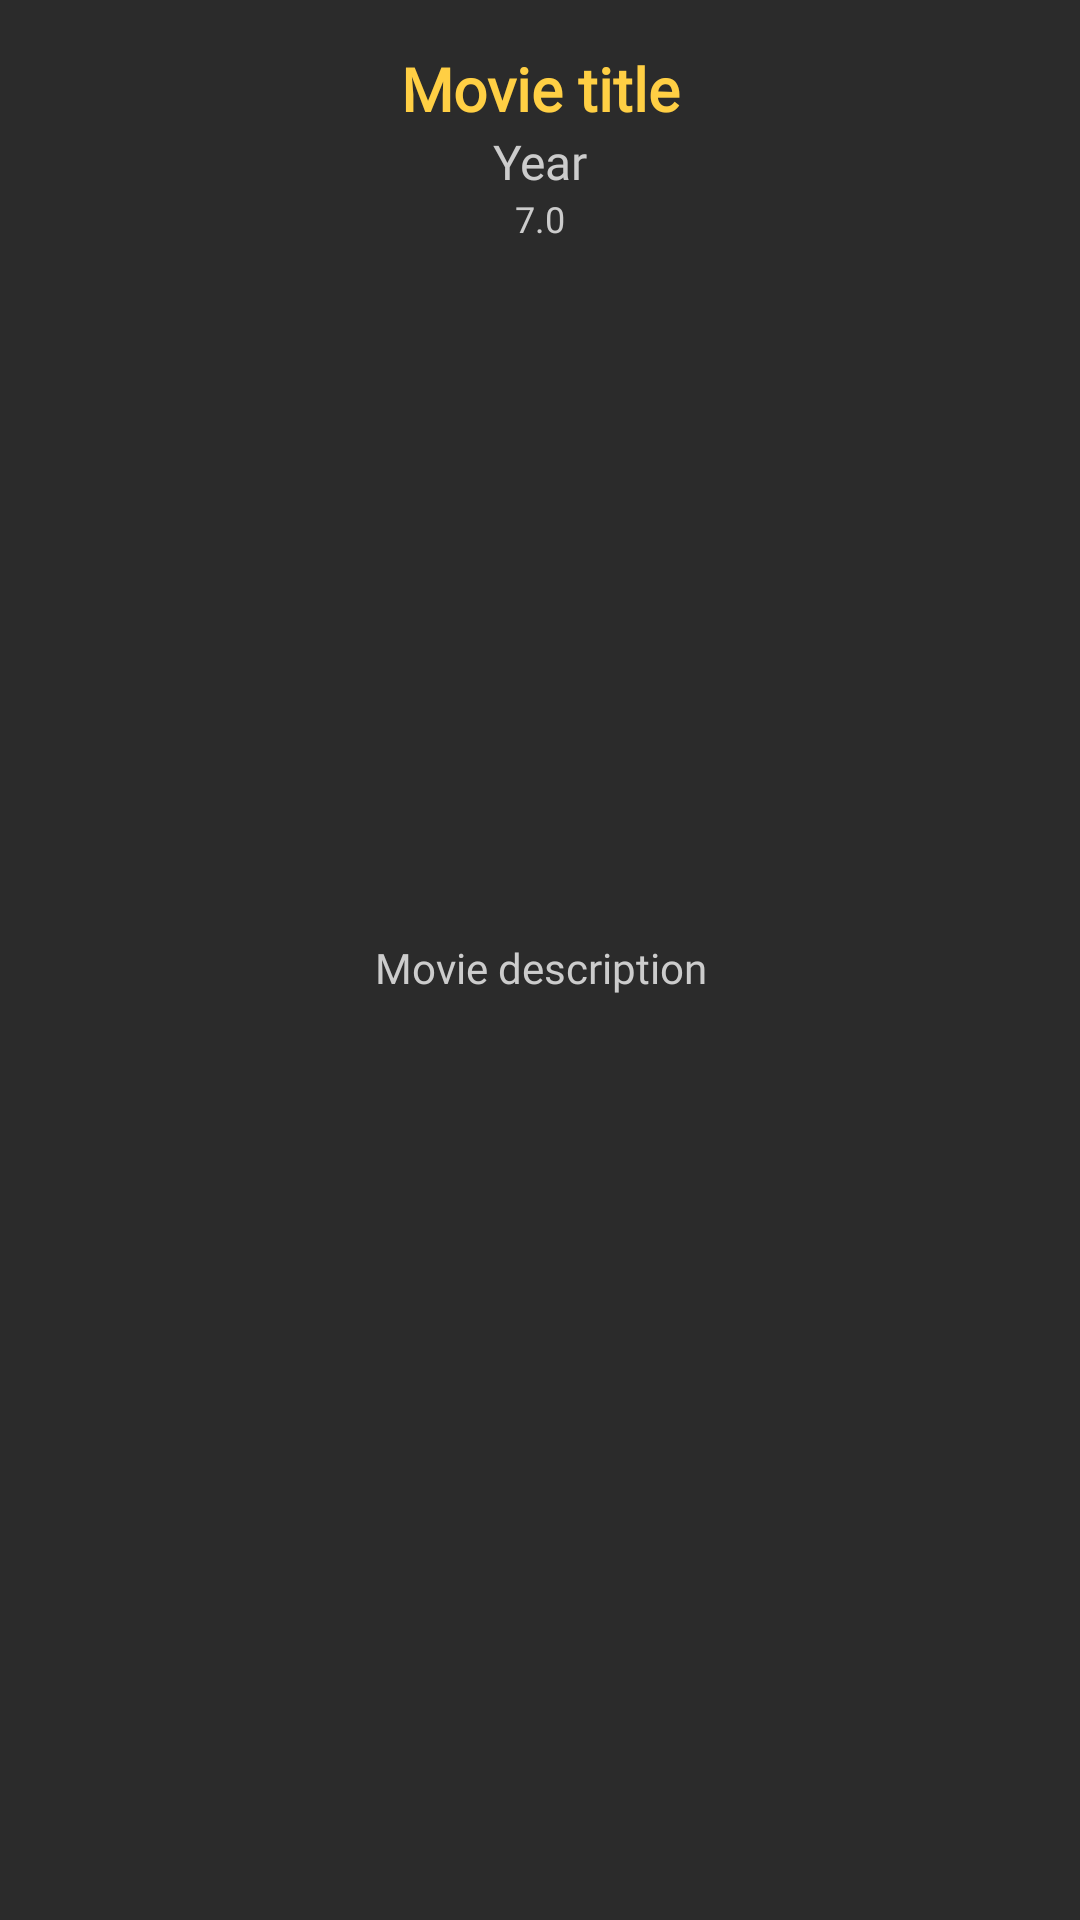

Produce the Android XML layout that renders to this screen, including the resource entries it uses.
<!-- AndroidManifest.xml: application theme Theme.AnotherMovieSearchApp -->
<!-- res/layout/movie_list_popular_item.xml -->
<?xml version="1.0" encoding="utf-8"?>
<layout
    xmlns:android="http://schemas.android.com/apk/res/android"
    xmlns:app="http://schemas.android.com/apk/res-auto">

    <androidx.constraintlayout.widget.ConstraintLayout
        android:layout_width="wrap_content"
        android:layout_height="wrap_content"
        android:layout_marginHorizontal="4dp"
        android:layout_marginTop="32dp"
        android:background="@color/dark_main_light"
        android:elevation="3dp"
        android:padding="16dp">

        <TextView
            android:id="@+id/tv_pop_title"
            android:layout_width="wrap_content"
            android:layout_height="wrap_content"
            android:fontFamily="@font/montserrat"
            android:gravity="center"
            android:text="@string/movie_title"
            android:textColor="@color/accentSecondary"
            android:textSize="20sp"
            android:textStyle="bold"
            app:layout_constraintEnd_toEndOf="parent"
            app:layout_constraintStart_toStartOf="parent"
            app:layout_constraintTop_toTopOf="parent" />

        <TextView
            android:id="@+id/tv_pop_year"
            android:layout_width="wrap_content"
            android:layout_height="wrap_content"
            android:gravity="center"
            android:text="@string/year"
            android:textColor="@color/dark_font_main"
            android:textSize="16sp"
            app:layout_constraintEnd_toEndOf="parent"
            app:layout_constraintStart_toStartOf="parent"
            app:layout_constraintTop_toBottomOf="@+id/tv_pop_title" />

        <TextView
            android:id="@+id/tv_pop_rating"
            android:layout_width="wrap_content"
            android:layout_height="wrap_content"
            android:gravity="center"
            android:text="@string/_7_0"
            android:textColor="@color/dark_font_main"
            android:textSize="12sp"
            app:layout_constraintEnd_toEndOf="parent"
            app:layout_constraintStart_toStartOf="parent"
            app:layout_constraintTop_toBottomOf="@+id/tv_pop_year" />


        <ImageView
            android:id="@+id/iv_pop_poster"
            android:layout_width="200dp"
            android:layout_height="200dp"
            android:layout_marginTop="16dp"
            app:layout_constraintEnd_toEndOf="parent"
            app:layout_constraintStart_toStartOf="parent"
            app:layout_constraintTop_toBottomOf="@+id/tv_pop_rating" />

        <TextView
            android:id="@+id/tv_pop_desc"
            android:layout_width="wrap_content"
            android:layout_height="wrap_content"
            android:layout_marginHorizontal="8dp"
            android:layout_marginTop="16dp"
            android:ellipsize="end"
            android:gravity="center"
            android:maxLines="4"
            android:text="@string/movie_description"
            android:textColor="@color/dark_font_main"
            app:layout_constraintEnd_toEndOf="parent"
            app:layout_constraintStart_toStartOf="parent"
            app:layout_constraintTop_toBottomOf="@+id/iv_pop_poster" />

    </androidx.constraintlayout.widget.ConstraintLayout>

</layout>
<!-- resources referenced by this layout -->
<resources>
  <color name="accentSecondary">#FFCF44</color>
  <color name="dark_font_main">#ccc</color>
  <color name="dark_main_light">#2B2b2b</color>
  <string name="_7_0">7.0</string>
  <string name="movie_description">Movie description</string>
  <string name="movie_title">Movie title</string>
  <string name="year">Year</string>
  <style name="Theme.AnotherMovieSearchApp" parent="Theme.MaterialComponents.DayNight.NoActionBar">
          
          <item name="colorPrimary">@color/accentSecondary</item>
          <item name="colorPrimaryVariant">@color/primaryVariant</item>
          <item name="colorOnPrimary">@color/white</item>
          
          <item name="colorSecondary">@color/accentSecondary</item>
          <item name="colorSecondaryVariant">@color/accent</item>
          <item name="colorOnSecondary">@color/black</item>
          
          <item name="android:statusBarColor" tools:targetApi="l">?attr/colorPrimaryVariant</item>
          
          <item name="android:windowNoTitle">true</item>
          <item name="android:windowFullscreen">true</item>
          <item name="fontFamily">@font/montserrat</item>
      </style>
  <color name="primaryVariant">#232323</color>
  <color name="white">#FFFFFFFF</color>
  <color name="accent">#FF6859</color>
  <color name="black">#FF000000</color>
</resources>
